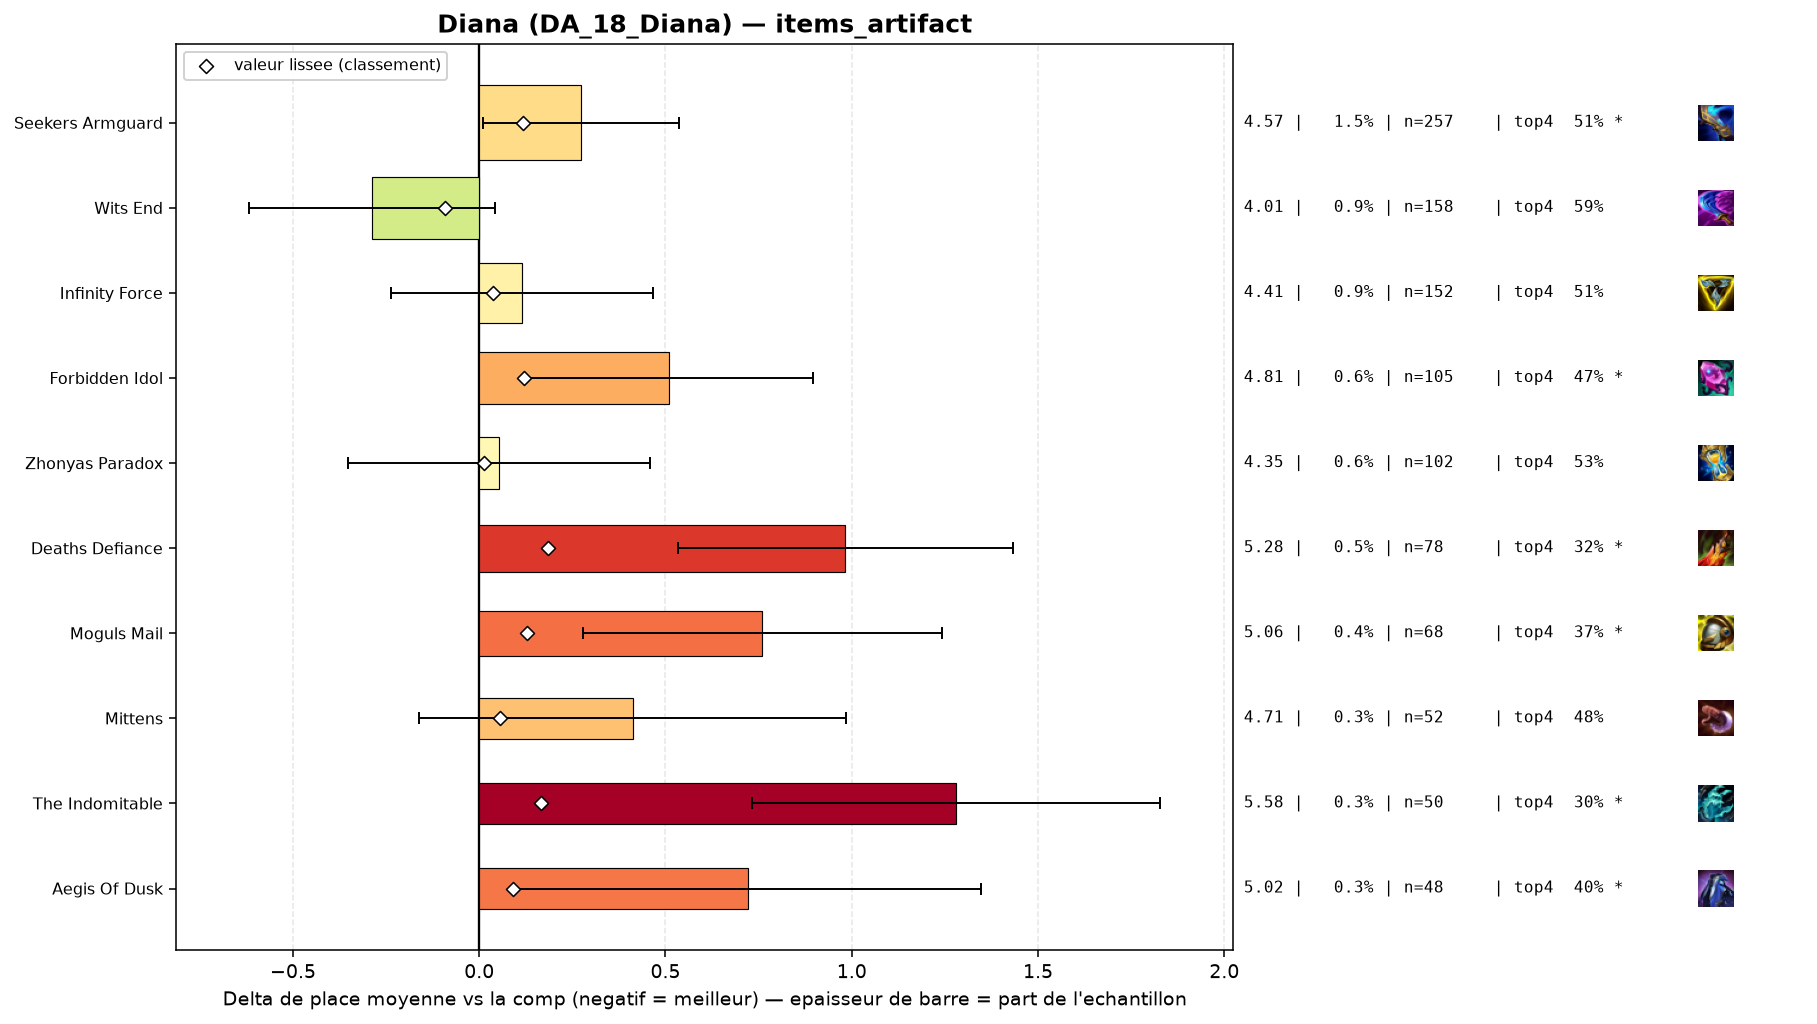

Values plotted in this chart, from the file beside it:
group, label, n, share, avg_place, shrunk_avg, score, d_avg, d_avg_pess, impact, d_top4, win, top2, top4, sd, z, p, significant
populaire, Wits End, 158, 0.009377, 4.013, 4.208, -0.092, -0.287, 0.0, 0.0009, 0.0512, 0.1139, 0.3038, 0.5886, 2.108, -1.7, 0.0885, False
populaire, Zhonyas Paradox, 102, 0.006053, 4.353, 4.312, 0.012, 0.053, 0.0, -0.0001, -0.008, 0.0882, 0.2255, 0.5294, 2.08, 0.26, 0.7964, False
, Hellfire Hatchet, 42, 0.002493, 4.524, 4.324, 0.025, 0.224, 0.0, -0.0001, -0.0612, 0.119, 0.2143, 0.4762, 2.13, 0.68, 0.4957, False
populaire, Infinity Force, 152, 0.009021, 4.414, 4.335, 0.036, 0.115, 0.0, -0.0003, -0.0308, 0.1447, 0.2368, 0.5066, 2.199, 0.64, 0.5214, False
, Rapid Fire Cannon, 40, 0.002374, 4.775, 4.35, 0.05, 0.475, 0.0, -0.0001, -0.0624, 0.075, 0.1, 0.475, 1.968, 1.53, 0.1272, False
, Artifact Talisman Of Ascension, 42, 0.002493, 4.762, 4.351, 0.051, 0.462, 0.0, -0.0001, -0.085, 0.0714, 0.119, 0.4524, 2.021, 1.48, 0.1389, False
, Hullcrusher, 47, 0.002789, 4.723, 4.352, 0.052, 0.424, 0.0, -0.0001, -0.1119, 0.1064, 0.1064, 0.4255, 1.965, 1.48, 0.1399, False
, Lich Bane, 44, 0.002611, 4.75, 4.352, 0.052, 0.45, 0.0, -0.0001, -0.1283, 0.0682, 0.2045, 0.4091, 2.112, 1.41, 0.1578, False
populaire, Mittens, 52, 0.003086, 4.712, 4.355, 0.055, 0.412, 0.0, -0.0002, -0.0566, 0.0385, 0.1731, 0.4808, 2.106, 1.41, 0.1591, False
, Lightshield Crest, 46, 0.00273, 5.0, 4.384, 0.084, 0.7, 0.157, -0.0002, -0.1896, 0.0435, 0.1304, 0.3478, 1.877, 2.53, 0.01151, True
populaire, Aegis Of Dusk, 48, 0.002849, 5.021, 4.39, 0.09, 0.721, 0.094, -0.0003, -0.1416, 0.1042, 0.1667, 0.3958, 2.213, 2.26, 0.02411, True
populaire, Seekers Armguard, 257, 0.01525, 4.572, 4.417, 0.118, 0.272, 0.009, -0.0018, -0.0277, 0.0661, 0.2101, 0.5097, 2.136, 2.03, 0.04251, True
populaire, Forbidden Idol, 105, 0.006231, 4.81, 4.421, 0.121, 0.51, 0.122, -0.0008, -0.0707, 0.0286, 0.1714, 0.4667, 2.019, 2.58, 0.00993, True
populaire, Moguls Mail, 68, 0.004036, 5.059, 4.427, 0.127, 0.759, 0.278, -0.0005, -0.1697, 0.0441, 0.1324, 0.3676, 2.021, 3.09, 0.002, True
populaire, The Indomitable, 50, 0.002967, 5.58, 4.465, 0.165, 1.28, 0.733, -0.0005, -0.2374, 0.04, 0.1, 0.3, 1.971, 4.59, 0.0, True
populaire, Deaths Defiance, 78, 0.004629, 5.282, 4.484, 0.185, 0.982, 0.533, -0.0009, -0.2169, 0.0513, 0.1282, 0.3205, 2.018, 4.29, 2e-05, True
